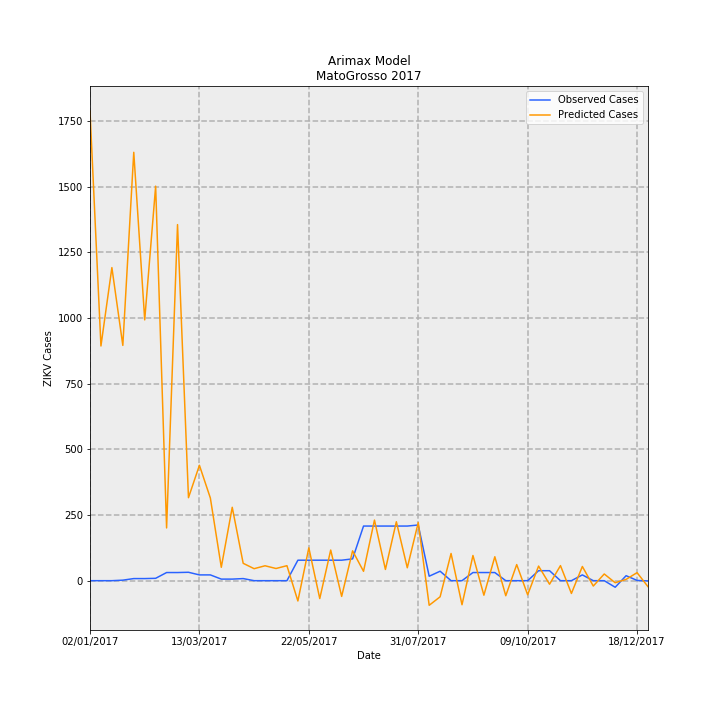

Values plotted in this chart, from the file beside it:
Date, predictions_incidence, observed_incidence, Predicted Cases, Observed Cases, error
02/01/2017, 53.46, 0.0, 1788, 0.0, -1788
09/01/2017, 26.72, 0.0, 893.6, 0.0, -893.6
16/01/2017, 35.64, 0.0, 1192, 0.0, -1192
23/01/2017, 26.79, 0.0598, 895.9, 2, -893.9
30/01/2017, 48.77, 0.2392, 1631, 8, -1623
06/02/2017, 29.69, 0.2392, 993, 8, -985
13/02/2017, 44.91, 0.2691, 1502, 9, -1493
20/02/2017, 6.005, 0.9269, 200.8, 31, -169.8
27/02/2017, 40.54, 0.9269, 1356, 31, -1325
06/03/2017, 9.448, 0.9568, 316, 32, -284
13/03/2017, 13.14, 0.6578, 439.4, 22.0, -417.4
20/03/2017, 9.412, 0.6578, 314.8, 22.0, -292.8
27/03/2017, 1.525, 0.1794, 51, 6, -45
03/04/2017, 8.354, 0.1794, 279.4, 6, -273.4
10/04/2017, 1.977, 0.2392, 66.14, 8, -58.14
17/04/2017, 1.367, 0.0, 45.71, 0.0, -45.71
24/04/2017, 1.696, 0.0, 56.74, 0.0, -56.74
01/05/2017, 1.387, 0.0, 46.4, 0.0, -46.4
08/05/2017, 1.707, 0.0, 57.09, 0.0, -57.09
15/05/2017, -2.309, 2.332, -77.23, 78, 155.2
22/05/2017, 3.738, 2.332, 125, 78, -47.03
29/05/2017, -2.035, 2.332, -68.06, 78, 146.1
05/06/2017, 3.488, 2.332, 116.6, 78, -38.65
12/06/2017, -1.79, 2.332, -59.88, 78, 137.9
19/06/2017, 3.397, 2.482, 113.6, 83.0, -30.6
26/06/2017, 1.067, 6.219, 35.7, 208, 172.3
03/07/2017, 6.898, 6.219, 230.7, 208, -22.72
10/07/2017, 1.279, 6.219, 42.77, 208, 165.2
17/07/2017, 6.711, 6.219, 224.4, 208, -16.44
24/07/2017, 1.468, 6.219, 49.11, 208, 158.9
31/07/2017, 6.611, 6.339, 221.1, 212, -9.098
07/08/2017, -2.802, 0.5083, -93.7, 17, 110.7
14/08/2017, -1.834, 1.076, -61.33, 36, 97.33
21/08/2017, 3.098, 0.0, 103.6, 0.0, -103.6
28/08/2017, -2.739, 0.0, -91.59, 0.0, 91.59
04/09/2017, 2.868, 0.9269, 95.93, 31, -64.93
11/09/2017, -1.654, 0.9269, -55.32, 31, 86.32
18/09/2017, 2.726, 0.9269, 91.18, 31, -60.18
25/09/2017, -1.715, 0.0, -57.36, 0.0, 57.36
02/10/2017, 1.833, 0.0, 61.32, 0.0, -61.32
09/10/2017, -1.604, 0.0, -53.64, 0.0, 53.64
16/10/2017, 1.661, 1.136, 55.55, 38, -17.55
23/10/2017, -0.4036, 1.136, -13.5, 38, 51.5
30/10/2017, 1.715, 0.0, 57.36, 0.0, -57.36
06/11/2017, -1.454, 0.0, -48.63, 0.0, 48.63
13/11/2017, 1.615, 0.6578, 54.01, 22.0, -32.01
20/11/2017, -0.6108, 0.0, -20.43, 0.0, 20.43
27/11/2017, 0.7636, 0.0, 25.54, 0.0, -25.54
04/12/2017, -0.2331, -0.7475, -7.797, -25, -17.2
11/12/2017, 0.1468, 0.5681, 4.911, 19, 14.09
18/12/2017, 0.9158, 0.0299, 30.63, 1, -29.63
25/12/2017, -0.6817, -0.0299, -22.8, -1, 21.8
